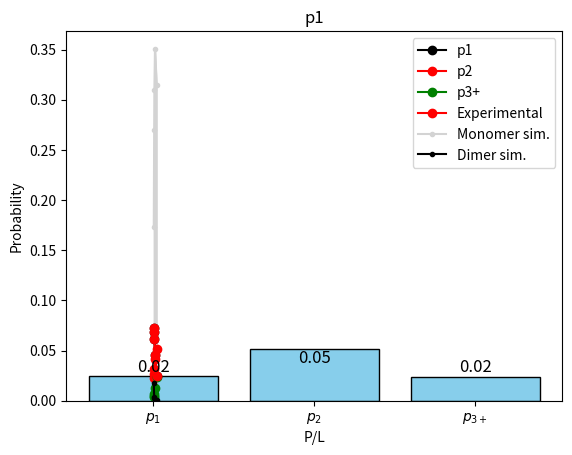

Source code (Python):
#!/usr/bin/env python3
# -*- coding: utf-8 -*-
"""
Created on Fri Nov  3 18:14:29 2023

[redacted]

This script contains useful functions for plotting probabilities in various layouts.

"""
import numpy as np
import matplotlib.pyplot as plt

def plot_probability_bar(y_values, title=None):
    """
    p is a list of 3 probabilities in the order of p1, p2, p3+
    TODO: Add values inside or outside the bar, depending on the value.
    """
    # Check if there are exactly 3 y values
    if len(y_values) != 3:
        raise ValueError("Input list must contain exactly 3 y values.")

    # Labels for the bars
    category_labels = ["$p_1$", "$p_2$", "$p_{3+}$"]

    # X-axis positions for the bars
    x = range(len(category_labels))

    # Create the bar chart
    plt.bar(x, y_values, tick_label=category_labels, color="skyblue", edgecolor="black")
    plt.ylabel("Probability")

    if title:
        plt.title(title)

    for i, v in enumerate(y_values):
        if v > 0.9*max(y_values):
            plt.text(i, v - 0.02*max(y_values), f'{v:.2f}', ha='center', va='top', fontsize=12)  # Adjust the position
        else:
            plt.text(i, v + 0.01*max(y_values), f'{v:.2f}', ha='center', va='bottom', fontsize=12)  # Default position

    plt.show()


def plot_probability_curves(pl, p1, p2, p3, title=None):
    """
    Plots the p1, p2, and p3 curves for a simulation or experimental data.
    """
    if len(pl) != len(p1) != len(p2) != len(p3):
        raise ValueError("Input lists must have the same length.")

    plt.plot(pl, p1, label='p1', marker="o", color="black")
    plt.plot(pl, p2, label='p2', marker="o", color="red")
    plt.plot(pl, p3, label='p3+', marker="o", color="green")

    plt.xlabel("P/L")
    plt.ylabel("Probability")

    if title:
        plt.title(title)

    plt.legend()
    plt.show()

def plot_probability_comparison(pl, pe, pm, pd, title=None):
    """
    Plots a comparison of one probability among the experimental data and the
    monomer and dimer simulations.
    """

    if len(pl) != len(pe) != len(pm) != len(pd):
        raise ValueError("Input lists must have the same length.")

    plt.plot(pl, pe, label='Experimental', marker="o", color='red')
    plt.plot(pl, pm, label='Monomer sim.', marker=".", color='lightgray')
    plt.plot(pl, pd, label='Dimer sim.', marker=".", color='black')

    # Fill between the lines
    plt.fill_between(pl, pd, color='black')
    plt.fill_between(pl, pd, pm, color='lightgray')

    plt.xlabel("P/L")
    plt.ylabel("Probability")

    if title:
        plt.title(title)

    plt.legend()
    plt.show()

def main():

    # Example usage
    pm = [0.024451410660000002, 0.05141065831, 0.02413793103]
    plot_probability_bar(pm, "Monomer, P/L = 0.02")



    # Example usage
    peptide_concentrations = np.array([1.5, 0.75, 0.46875, 0.375, 0.1875, 0.09375])*1e-6
    lipid_concentration = 75e-6
    pl = peptide_concentrations/lipid_concentration
    pe1=[0.024451410660000002, 0.04580645161000001, 0.061494252869999995, 0.0686, 0.07292225201]
    pe2=[0.05141065831, 0.041612903230000005, 0.0316091954, 0.0264, 0.023056300270000003]
    pe3=[0.02413793103, 0.012580645159999999, 0.0068965517240000005, 0.005, 0.004021447721]

    # Trim the 6th value because it's not in the experimental data.
    pl, pe1, pe2, pe3 = pl[:5], pe1[:5], pe2[:5], pe3[:5]

    plot_probability_curves(pl, pe1, pe2, pe3, title="Experimental")



    # Example usage
    p1e = [0.024451410660000002, 0.04580645161000001, 0.061494252869999995, 0.0686, 0.07292225201]
    p1m = [0.3151, 0.3509, 0.3097, 0.2701, 0.1729, 0.0965]
    p1d = [0.0004, 0.0009, 0.0025, 0.0036, 0.0179, 0.1128]

    # Trim the 6th value because it's not in the experimental data.
    pl, p1e, p1m, p1d = pl[:5], p1e[:5], p1m[:5], p1d[:5]

    plot_probability_comparison(pl, p1e, p1m, p1d, title="p1")

if __name__ == "__main__":
    main()